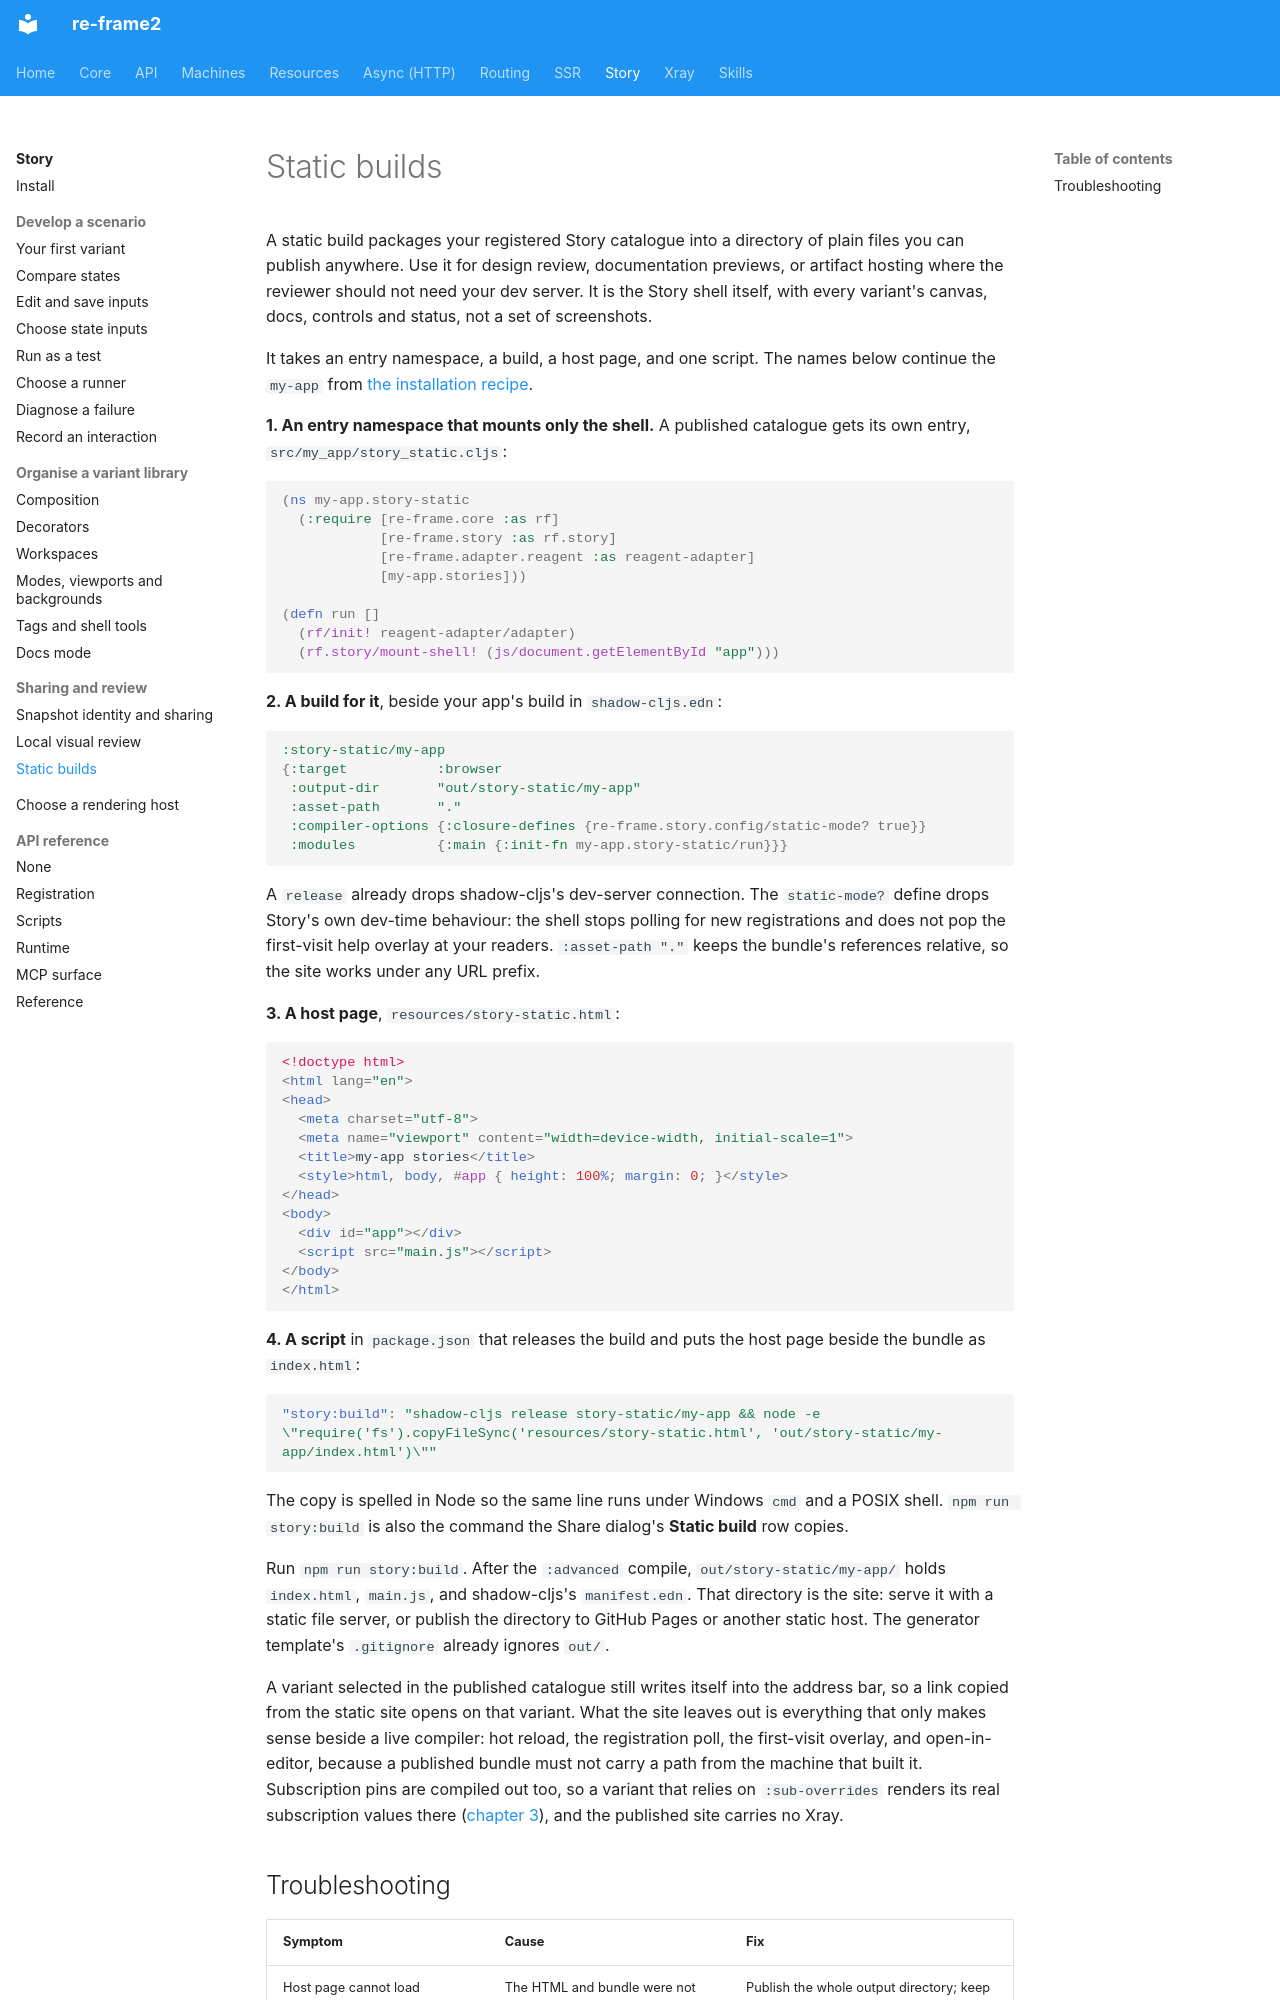

repository: day8/re-frame2 · page: story/08-static-builds/index.html · generator: mkdocs

# Static builds

A static build packages your registered Story catalogue into a directory of
plain files you can publish anywhere. Use it for design review, documentation
previews, or artifact hosting where the reviewer should not need your dev
server. It is the Story shell itself, with every variant's canvas, docs,
controls and status, not a set of screenshots.

It takes an entry namespace, a build, a host page, and one script. The names
below continue the `my-app` from [the installation recipe](installation.md).

**1. An entry namespace that mounts only the shell.** A published catalogue
gets its own entry, `src/my_app/story_static.cljs`:

```clojure
(ns my-app.story-static
  (:require [re-frame.core :as rf]
            [re-frame.story :as rf.story]
            [re-frame.adapter.reagent :as reagent-adapter]
            [my-app.stories]))

(defn run []
  (rf/init! reagent-adapter/adapter)
  (rf.story/mount-shell! (js/document.getElementById "app")))
```

**2. A build for it**, beside your app's build in `shadow-cljs.edn`:

```clojure
:story-static/my-app
{:target           :browser
 :output-dir       "out/story-static/my-app"
 :asset-path       "."
 :compiler-options {:closure-defines {re-frame.story.config/static-mode? true}}
 :modules          {:main {:init-fn my-app.story-static/run}}}
```

A `release` already drops shadow-cljs's dev-server connection. The
`static-mode?` define drops Story's own dev-time behaviour: the shell stops
polling for new registrations and does not pop the first-visit help overlay at
your readers. `:asset-path "."` keeps the bundle's references relative, so the
site works under any URL prefix.

**3. A host page**, `resources/story-static.html`:

```html
<!doctype html>
<html lang="en">
<head>
  <meta charset="utf-8">
  <meta name="viewport" content="width=device-width, initial-scale=1">
  <title>my-app stories</title>
  <style>html, body, #app { height: 100%; margin: 0; }</style>
</head>
<body>
  <div id="app"></div>
  <script src="main.js"></script>
</body>
</html>
```

**4. A script** in `package.json` that releases the build and puts the host page
beside the bundle as `index.html`:

```json
"story:build": "shadow-cljs release story-static/my-app && node -e \"require('fs').copyFileSync('resources/story-static.html', 'out/story-static/my-app/index.html')\""
```

The copy is spelled in Node so the same line runs under Windows `cmd` and a
POSIX shell. `npm run story:build` is also the command the Share dialog's
**Static build** row copies.

Run `npm run story:build`. After the `:advanced` compile, `out/story-static/my-app/` holds `index.html`, `main.js`, and
shadow-cljs's `manifest.edn`. That directory is the site: serve it with a static file server, or publish the
directory to GitHub Pages or another static host. The
generator template's `.gitignore` already ignores `out/`.
